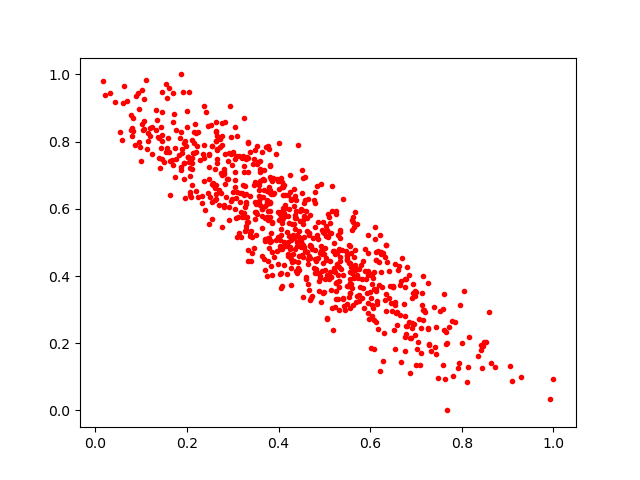

The file beside this chart, header and first rows:
0.7442637, 0.16670413
0.6239, 0.4116
0.6433, 0.369
0.7711, 0.248
0.564, 0.3946
0.4582, 0.6945
1.0, 0.09469
0.5555, 0.349
0.263, 0.8327
0.5154, 0.3571
0.3253, 0.5881
0.3786, 0.5044
0.2766, 0.8164
0.5295, 0.402
0.3534, 0.7856
0.2652, 0.7376
0.3509, 0.6138
0.2567, 0.6782
0.1015, 0.8536
0.5143, 0.3985
0.4924, 0.6743
0.4506, 0.595
0.4401, 0.4087
0.3894, 0.6458
0.3797, 0.7781
0.4201, 0.5011
0.1409, 0.7213
0.8118, 0.08322
0.3709, 0.4167
0.1717, 0.8825
0.7401, 0.3081
0.54, 0.6296
0.3766, 0.7882
0.3866, 0.4025
0.3954, 0.5059
0.4342, 0.6594
0.5256, 0.3799
0.1142, 0.8006
0.3605, 0.6817
0.8423, 0.1808
0.4432, 0.4243
0.2718, 0.8073
0.4011, 0.5676
0.1457, 0.8016
0.4106, 0.6038
0.2424, 0.8876
0.2617, 0.7181
0.2216, 0.7872
0.2959, 0.814
0.7058, 0.2707
0.4693, 0.5824
0.7409, 0.1875
0.3094, 0.8171
0.4957, 0.4655
0.2736, 0.7073
0.2024, 0.7537
0.4038, 0.4886
0.4663, 0.4591
0.5009, 0.4833
0.8038, 0.3564
0.211, 0.7518
... 749 more rows
